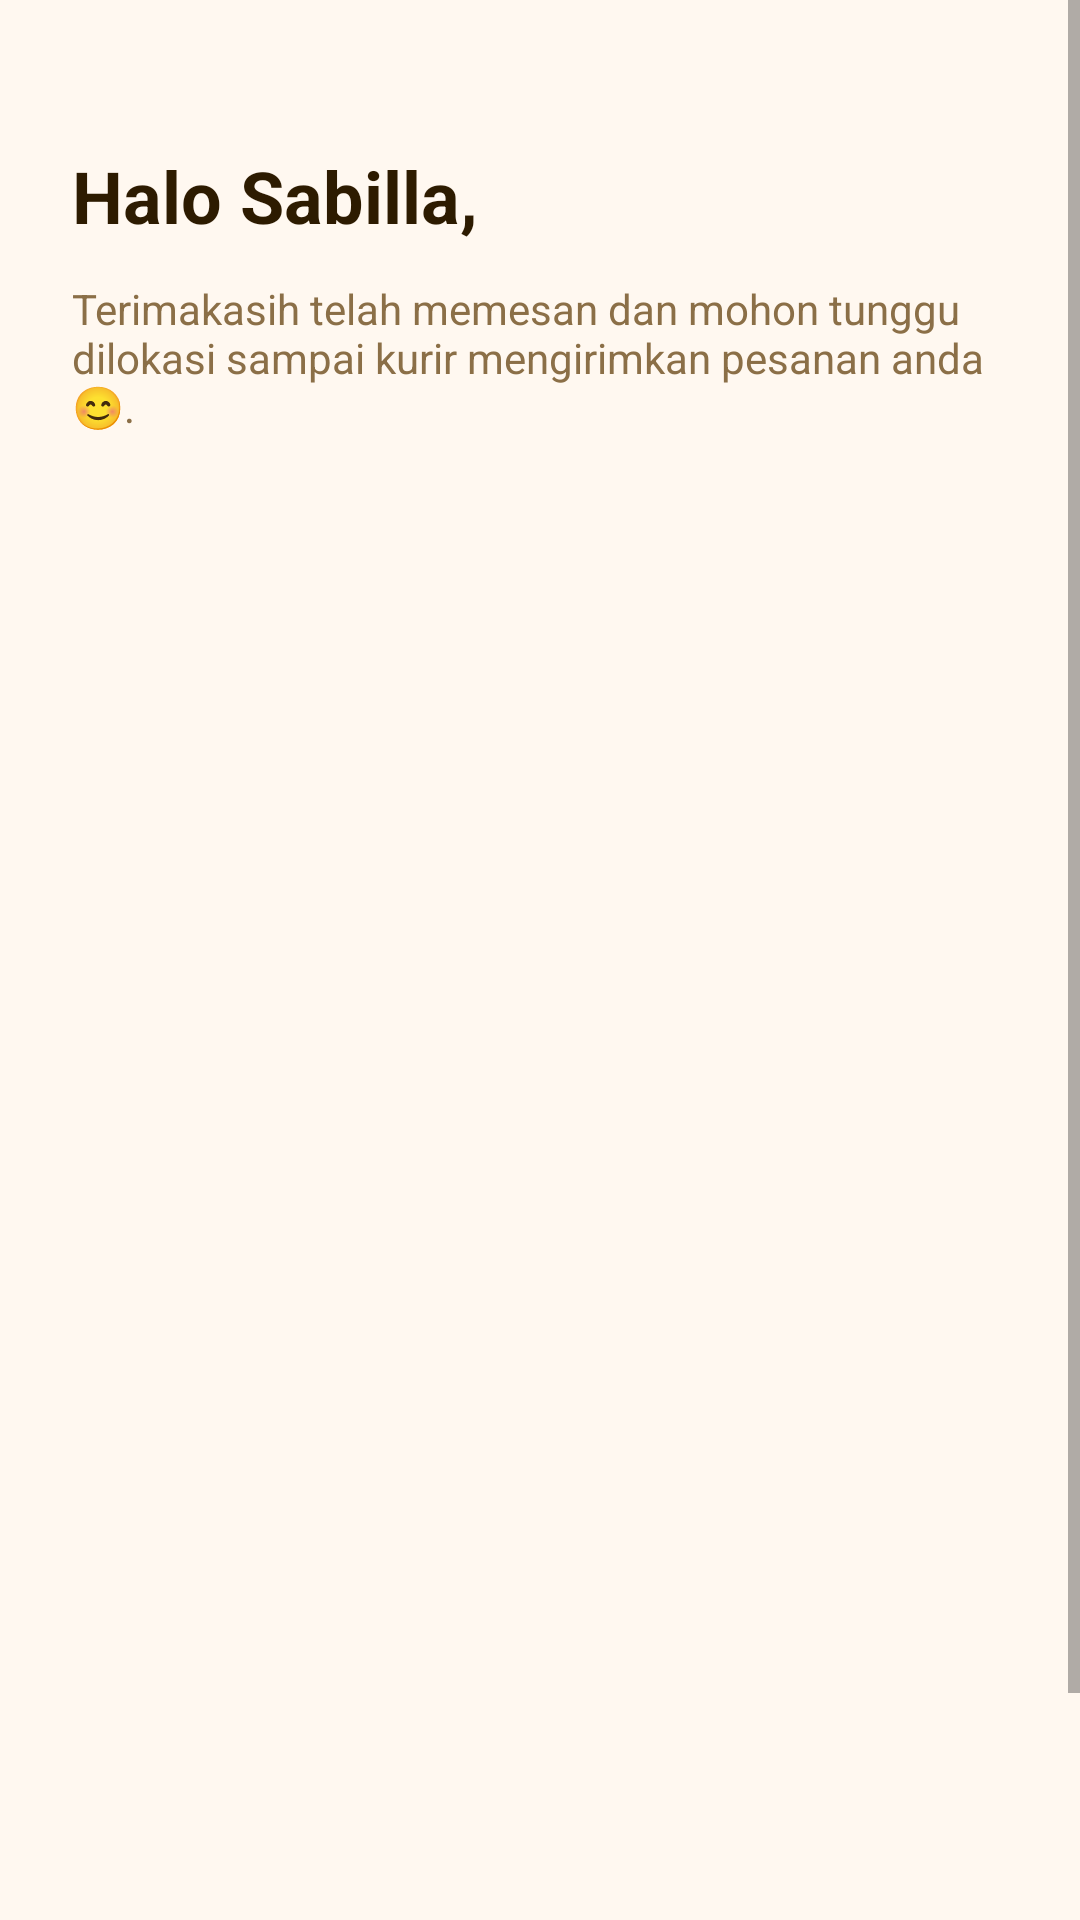

Reconstruct the res/layout file that produces this screen, plus the resources it refers to.
<!-- AndroidManifest.xml: application theme Theme.AppCompat.Light.NoActionBar -->
<!-- res/layout/activity_profile.xml -->
<?xml version="1.0" encoding="utf-8"?>
<RelativeLayout xmlns:android="http://schemas.android.com/apk/res/android"
    android:layout_width="match_parent"
    android:layout_height="match_parent"
    xmlns:tools="http://schemas.android.com/tools"
    android:background="#FFF8F0"
    tools:context=".ProfileActivity">

    <ScrollView
        android:layout_width="match_parent"
        android:layout_height="match_parent"
        android:layout_marginBottom="-13dp">

        <LinearLayout
            android:layout_width="match_parent"
            android:layout_height="wrap_content"
            android:orientation="vertical"
            android:padding="24dp">

            <TextView
                android:layout_width="wrap_content"
                android:layout_height="wrap_content"
                android:layout_marginTop="25dp"
                android:layout_marginBottom="12dp"
                android:text="Halo Sabilla,"
                android:textColor="#2D1B00"
                android:textSize="24sp"
                android:textStyle="bold" />

            <TextView
                android:layout_width="wrap_content"
                android:layout_height="wrap_content"
                android:layout_marginBottom="32dp"
                android:text="Terimakasih telah memesan dan mohon tunggu dilokasi sampai kurir mengirimkan pesanan anda 😊."
                android:textColor="#8B6F47"
                android:textSize="14sp" />

            <Button
                android:id="@+id/btnKeluar"
                android:layout_width="match_parent"
                android:layout_height="wrap_content"
                android:background="#FF6B35"
                android:layout_marginTop="500dp"
                android:padding="16dp"
                android:text="Selesai"
                android:textAllCaps="false"
                android:textStyle="bold"
                android:textSize="16dp"
                android:textColor="#FFFFFF" />
        </LinearLayout>
    </ScrollView>

</RelativeLayout>
<!-- resources referenced by this layout -->
<resources>

</resources>
